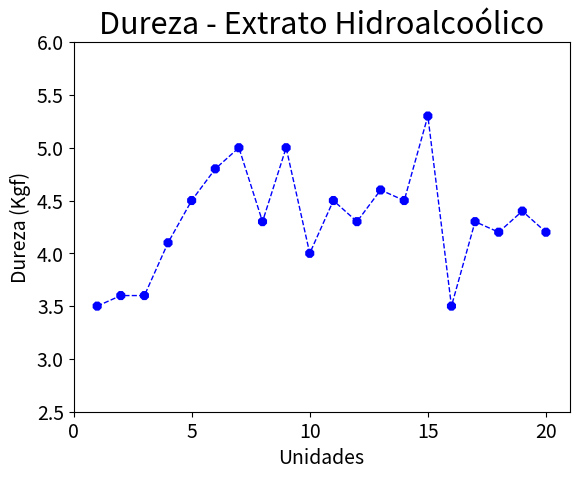

The script that saved this image:
import matplotlib.pyplot as plt

x_axis = list(range(1,21))
y_axis = [
    3.5, 3.6, 3.6, 4.10, 4.5,
    4.8, 5.0, 4.3, 5.0, 4.0,
    4.5, 4.3, 4.6, 4.5, 5.3,
    3.5, 4.3, 4.2, 4.4, 4.2
]

plt.plot(x_axis, y_axis, '--', color='blue', marker='|', linewidth=1, markersize=5)
plt.scatter(x_axis, y_axis, c='blue', marker='8', edgecolors='none', s=50)

# Organizando plot
plt.title('Dureza - Extrato Hidroalcoólico', fontsize=22)
plt.xlabel('Unidades', fontsize=14)
plt.ylabel('Dureza (Kgf)', fontsize=14)

# Especificando limites do gráfico
plt.axis([0, 21, 2.5, 6])

# Organizando figura
plt.tick_params(axis='both', which='major', labelsize=14)

plt.show()